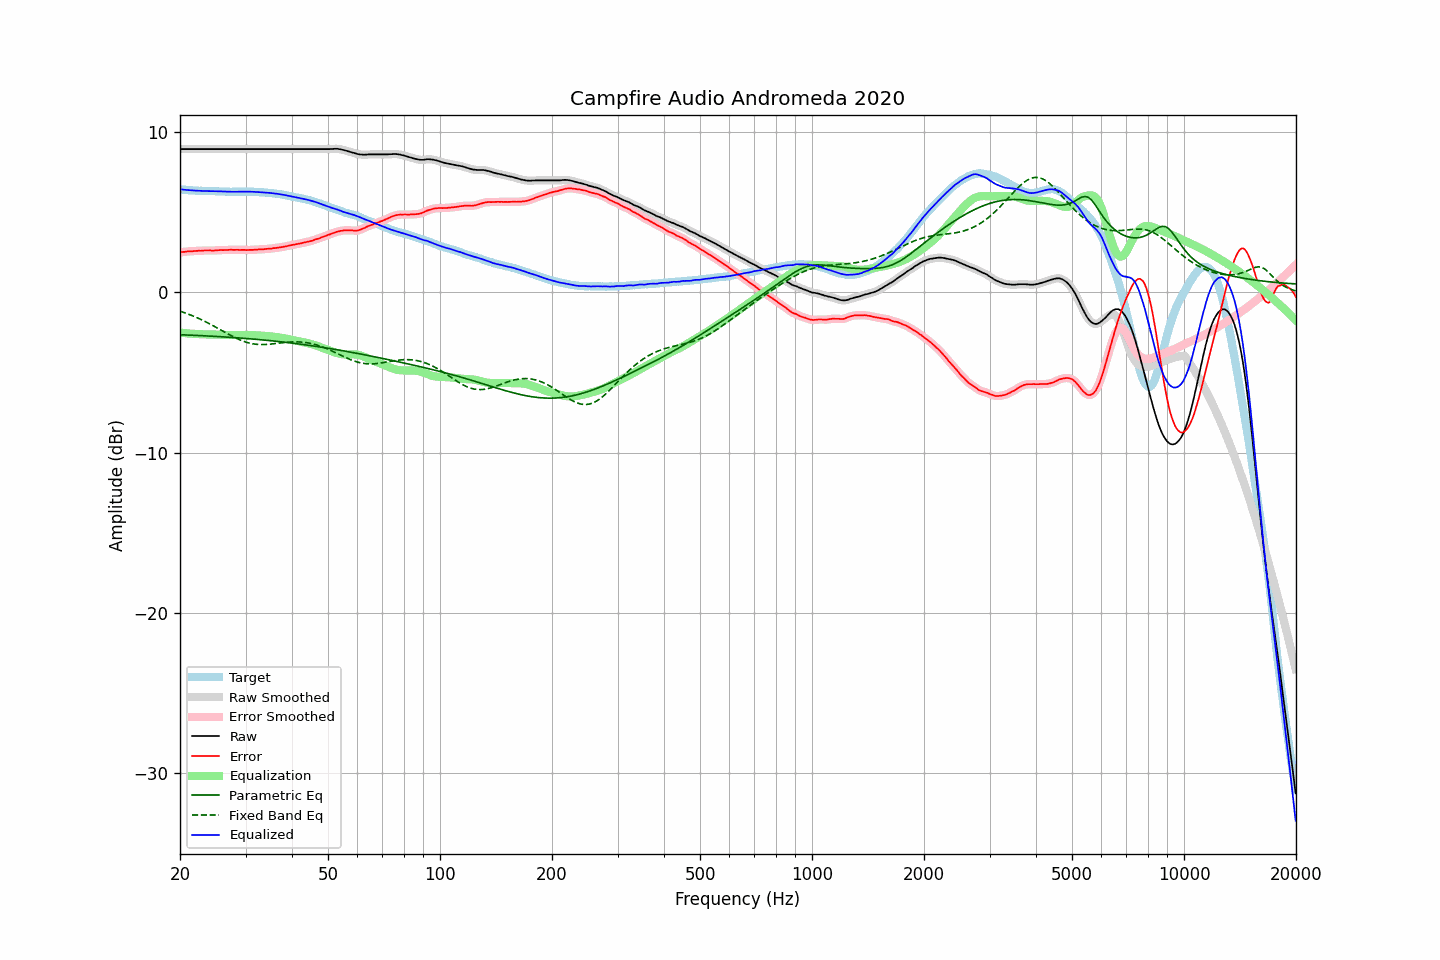

The data file committed next to this chart (first rows):
frequency, raw, error, smoothed, error_smoothed, equalization, parametric_eq, fixed_band_eq, equalized_raw, equalized_smoothed, target
20.00, 8.94, 2.50, 8.94, 2.50, -2.50, -2.64, -1.17, 6.44, 6.44, 6.44
20.20, 8.94, 2.52, 8.94, 2.52, -2.52, -2.64, -1.20, 6.43, 6.43, 6.42
20.40, 8.94, 2.53, 8.94, 2.53, -2.53, -2.64, -1.24, 6.42, 6.42, 6.41
20.61, 8.94, 2.53, 8.94, 2.54, -2.54, -2.65, -1.27, 6.41, 6.41, 6.41
20.81, 8.94, 2.55, 8.94, 2.55, -2.55, -2.65, -1.31, 6.40, 6.40, 6.39
21.02, 8.94, 2.56, 8.94, 2.56, -2.56, -2.66, -1.35, 6.39, 6.39, 6.38
21.23, 8.94, 2.57, 8.94, 2.57, -2.56, -2.66, -1.38, 6.38, 6.38, 6.37
21.44, 8.94, 2.56, 8.94, 2.57, -2.57, -2.67, -1.42, 6.37, 6.37, 6.38
21.66, 8.94, 2.57, 8.94, 2.58, -2.58, -2.67, -1.46, 6.36, 6.36, 6.37
21.87, 8.94, 2.58, 8.94, 2.58, -2.58, -2.67, -1.51, 6.36, 6.36, 6.36
22.09, 8.94, 2.59, 8.94, 2.59, -2.59, -2.68, -1.55, 6.35, 6.35, 6.35
22.31, 8.94, 2.60, 8.94, 2.60, -2.60, -2.68, -1.59, 6.35, 6.35, 6.35
22.54, 8.94, 2.61, 8.94, 2.60, -2.60, -2.69, -1.64, 6.34, 6.34, 6.34
22.76, 8.94, 2.60, 8.94, 2.60, -2.61, -2.69, -1.69, 6.34, 6.34, 6.35
22.99, 8.94, 2.61, 8.94, 2.61, -2.61, -2.70, -1.73, 6.33, 6.33, 6.34
23.22, 8.94, 2.62, 8.94, 2.61, -2.61, -2.70, -1.78, 6.33, 6.33, 6.32
23.45, 8.94, 2.62, 8.94, 2.62, -2.61, -2.71, -1.83, 6.33, 6.33, 6.32
23.69, 8.94, 2.62, 8.94, 2.62, -2.62, -2.71, -1.88, 6.33, 6.33, 6.32
23.92, 8.94, 2.62, 8.94, 2.62, -2.62, -2.72, -1.93, 6.33, 6.33, 6.32
24.16, 8.94, 2.62, 8.94, 2.62, -2.62, -2.72, -1.99, 6.32, 6.32, 6.32
24.40, 8.94, 2.61, 8.94, 2.62, -2.62, -2.73, -2.04, 6.32, 6.32, 6.33
24.65, 8.94, 2.61, 8.94, 2.62, -2.62, -2.74, -2.09, 6.32, 6.32, 6.33
24.89, 8.94, 2.62, 8.94, 2.62, -2.63, -2.74, -2.15, 6.32, 6.32, 6.32
25.14, 8.94, 2.63, 8.94, 2.63, -2.63, -2.75, -2.20, 6.31, 6.31, 6.31
25.39, 8.94, 2.64, 8.94, 2.64, -2.63, -2.75, -2.26, 6.31, 6.31, 6.31
25.65, 8.94, 2.65, 8.94, 2.64, -2.64, -2.76, -2.32, 6.30, 6.30, 6.30
25.91, 8.94, 2.65, 8.94, 2.64, -2.64, -2.76, -2.37, 6.30, 6.30, 6.30
26.16, 8.94, 2.64, 8.94, 2.65, -2.65, -2.77, -2.43, 6.30, 6.30, 6.30
26.43, 8.94, 2.65, 8.94, 2.65, -2.65, -2.78, -2.49, 6.29, 6.29, 6.29
26.69, 8.94, 2.65, 8.94, 2.65, -2.65, -2.78, -2.54, 6.29, 6.29, 6.29
26.96, 8.94, 2.65, 8.94, 2.66, -2.66, -2.79, -2.60, 6.29, 6.29, 6.29
27.23, 8.94, 2.66, 8.94, 2.66, -2.66, -2.80, -2.65, 6.29, 6.29, 6.28
27.50, 8.94, 2.67, 8.94, 2.66, -2.66, -2.80, -2.70, 6.28, 6.28, 6.28
27.77, 8.94, 2.66, 8.94, 2.66, -2.66, -2.81, -2.76, 6.28, 6.28, 6.29
28.05, 8.94, 2.66, 8.94, 2.66, -2.66, -2.82, -2.81, 6.28, 6.28, 6.28
28.33, 8.94, 2.66, 8.94, 2.66, -2.66, -2.82, -2.86, 6.28, 6.28, 6.28
28.62, 8.94, 2.66, 8.94, 2.66, -2.66, -2.83, -2.90, 6.28, 6.28, 6.28
28.90, 8.94, 2.65, 8.94, 2.66, -2.66, -2.84, -2.95, 6.29, 6.29, 6.29
29.19, 8.94, 2.65, 8.94, 2.66, -2.65, -2.85, -2.99, 6.29, 6.29, 6.29
29.48, 8.94, 2.66, 8.94, 2.65, -2.65, -2.85, -3.03, 6.29, 6.29, 6.29
29.78, 8.94, 2.66, 8.94, 2.65, -2.65, -2.86, -3.06, 6.29, 6.29, 6.29
30.08, 8.94, 2.64, 8.94, 2.65, -2.65, -2.87, -3.10, 6.29, 6.29, 6.30
30.38, 8.94, 2.65, 8.94, 2.65, -2.65, -2.88, -3.13, 6.29, 6.29, 6.29
30.68, 8.94, 2.65, 8.94, 2.65, -2.65, -2.89, -3.15, 6.29, 6.29, 6.29
30.99, 8.94, 2.66, 8.94, 2.66, -2.66, -2.89, -3.18, 6.29, 6.29, 6.29
31.30, 8.94, 2.66, 8.94, 2.66, -2.66, -2.90, -3.20, 6.28, 6.28, 6.28
31.61, 8.94, 2.66, 8.94, 2.66, -2.66, -2.91, -3.22, 6.28, 6.28, 6.28
31.93, 8.94, 2.67, 8.94, 2.67, -2.67, -2.92, -3.23, 6.27, 6.27, 6.27
32.24, 8.94, 2.68, 8.94, 2.68, -2.68, -2.93, -3.24, 6.27, 6.27, 6.27
32.57, 8.94, 2.69, 8.94, 2.69, -2.68, -2.94, -3.25, 6.26, 6.26, 6.26
32.89, 8.94, 2.69, 8.94, 2.69, -2.69, -2.95, -3.25, 6.25, 6.25, 6.25
33.22, 8.94, 2.69, 8.94, 2.69, -2.69, -2.96, -3.25, 6.25, 6.25, 6.25
33.55, 8.94, 2.70, 8.94, 2.70, -2.70, -2.97, -3.25, 6.24, 6.24, 6.25
33.89, 8.94, 2.71, 8.94, 2.71, -2.71, -2.98, -3.25, 6.23, 6.23, 6.23
34.23, 8.94, 2.72, 8.94, 2.72, -2.72, -2.99, -3.24, 6.23, 6.23, 6.22
34.57, 8.94, 2.72, 8.94, 2.73, -2.73, -3.00, -3.23, 6.22, 6.22, 6.22
34.92, 8.94, 2.74, 8.94, 2.73, -2.73, -3.01, -3.23, 6.21, 6.21, 6.21
35.27, 8.94, 2.73, 8.94, 2.74, -2.75, -3.02, -3.21, 6.20, 6.20, 6.21
35.62, 8.94, 2.76, 8.94, 2.76, -2.76, -3.03, -3.20, 6.19, 6.19, 6.18
35.97, 8.94, 2.77, 8.94, 2.77, -2.77, -3.04, -3.19, 6.17, 6.17, 6.17
... 635 more rows
